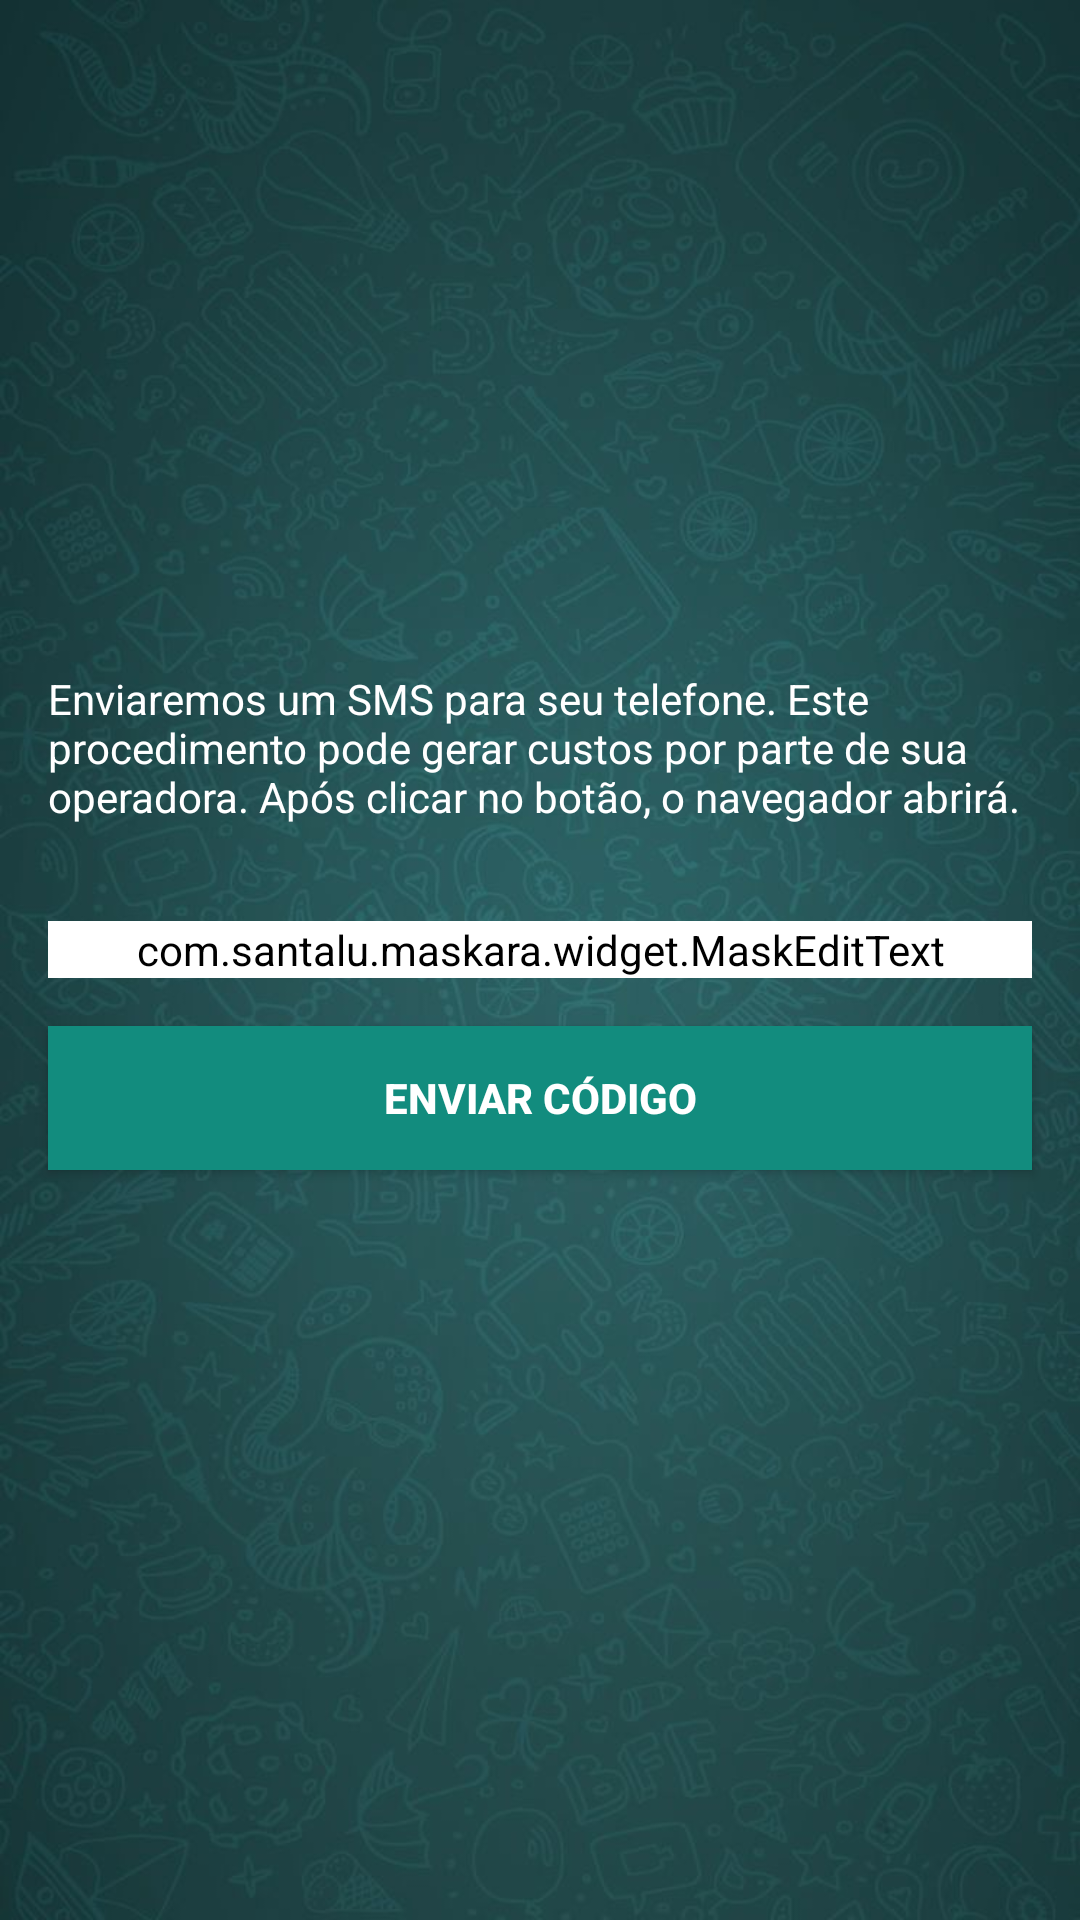

Android layout source for this screen:
<!-- AndroidManifest.xml: activity theme AppTheme.NoActionBar -->
<!-- res/layout/activity_cadastro_telefone.xml -->
<?xml version="1.0" encoding="utf-8"?>
<androidx.constraintlayout.widget.ConstraintLayout xmlns:android="http://schemas.android.com/apk/res/android"
    xmlns:app="http://schemas.android.com/apk/res-auto"
    xmlns:tools="http://schemas.android.com/tools"
    android:layout_width="match_parent"
    android:layout_height="match_parent"
    android:background="@drawable/bg_instalacao"
    tools:context=".activity.CadastroTelefoneActivity">

    <ImageView
        android:id="@+id/imageView3"
        android:layout_width="250dp"
        android:layout_height="100dp"
        android:layout_marginStart="16dp"
        android:layout_marginLeft="16dp"
        android:layout_marginEnd="16dp"
        android:layout_marginRight="16dp"
        android:layout_marginBottom="16dp"
        app:layout_constraintBottom_toTopOf="@+id/textView2"
        app:layout_constraintEnd_toEndOf="parent"
        app:layout_constraintStart_toStartOf="parent"
        app:layout_constraintTop_toTopOf="parent"
        app:layout_constraintVertical_bias="0.3"
        app:layout_constraintVertical_chainStyle="packed"
        app:srcCompat="@drawable/logo_horizontal" />

    <com.santalu.maskara.widget.MaskEditText
        android:id="@+id/editCadastroTelTelefone"
        android:layout_width="0dp"
        android:layout_height="wrap_content"
        android:layout_marginStart="16dp"
        android:layout_marginLeft="16dp"
        android:layout_marginEnd="16dp"
        android:layout_marginRight="16dp"
        android:layout_marginBottom="16dp"
        android:backgroundTint="@android:color/white"
        android:hint="@string/insira_seu_telefone"
        android:inputType="number"
        android:textColor="@android:color/white"
        android:textColorHint="@android:color/white"
        app:layout_constraintBottom_toTopOf="@+id/editCadastroTelCodigo"
        app:layout_constraintEnd_toEndOf="parent"
        app:layout_constraintStart_toStartOf="parent"
        app:layout_constraintTop_toBottomOf="@+id/textView2"
        app:mask="+__ (__)_________"
        app:maskCharacter="_"
        app:maskStyle="completable" />

    <EditText
        android:id="@+id/editCadastroTelCodigo"
        android:layout_width="0dp"
        android:layout_height="wrap_content"
        android:layout_marginStart="32dp"
        android:layout_marginLeft="32dp"
        android:layout_marginEnd="32dp"
        android:layout_marginRight="32dp"
        android:layout_marginBottom="32dp"
        android:ems="10"
        android:hint="@string/codigo_verificacao"
        android:inputType="number"
        android:theme="@style/caixasTexto"
        android:visibility="gone"
        app:layout_constraintBottom_toTopOf="@+id/progCadastroTel"
        app:layout_constraintEnd_toEndOf="parent"
        app:layout_constraintStart_toStartOf="parent"
        app:layout_constraintTop_toBottomOf="@+id/editCadastroTelTelefone"
        tools:visibility="visible"
        android:maxLength="6"/>

    <Button
        android:id="@+id/btnCadastroTel"
        android:layout_width="0dp"
        android:layout_height="wrap_content"
        android:layout_marginStart="16dp"
        android:layout_marginLeft="16dp"
        android:layout_marginEnd="16dp"
        android:layout_marginRight="16dp"
        android:background="@color/colorPrimary"
        android:onClick="validarCampoTel"
        android:text="@string/enviar_codigo"
        android:textColor="@android:color/white"
        android:textStyle="bold"
        app:layout_constraintBottom_toTopOf="@+id/btnCadastroTelReenviar"
        app:layout_constraintEnd_toEndOf="parent"
        app:layout_constraintStart_toStartOf="parent"
        app:layout_constraintTop_toBottomOf="@+id/progCadastroTel" />

    <TextView
        android:id="@+id/textView2"
        android:layout_width="0dp"
        android:layout_height="wrap_content"
        android:layout_marginStart="16dp"
        android:layout_marginLeft="16dp"
        android:layout_marginEnd="16dp"
        android:layout_marginRight="16dp"
        android:layout_marginBottom="32dp"
        android:text="@string/aviso_cobranca"
        android:textColor="@android:color/white"
        android:textSize="14sp"
        app:layout_constraintBottom_toTopOf="@+id/editCadastroTelTelefone"
        app:layout_constraintEnd_toEndOf="parent"
        app:layout_constraintStart_toStartOf="parent"
        app:layout_constraintTop_toBottomOf="@+id/imageView3" />

    <ProgressBar
        android:id="@+id/progCadastroTel"
        style="?android:attr/progressBarStyle"
        android:layout_width="wrap_content"
        android:layout_height="wrap_content"
        android:layout_marginStart="16dp"
        android:layout_marginLeft="16dp"
        android:layout_marginEnd="16dp"
        android:layout_marginRight="16dp"
        android:layout_marginBottom="16dp"
        android:visibility="gone"
        app:layout_constraintBottom_toTopOf="@+id/btnCadastroTel"
        app:layout_constraintEnd_toEndOf="parent"
        app:layout_constraintStart_toStartOf="parent"
        app:layout_constraintTop_toBottomOf="@+id/editCadastroTelCodigo"
        tools:visibility="visible" />

    <Button
        android:id="@+id/btnCadastroTelReenviar"
        android:layout_width="0dp"
        android:layout_height="wrap_content"
        android:layout_marginStart="16dp"
        android:layout_marginLeft="16dp"
        android:layout_marginEnd="16dp"
        android:layout_marginRight="16dp"
        android:layout_marginBottom="32dp"
        android:background="@color/colorPrimary"
        android:text="@string/reenviar_codigo"
        android:textColor="@android:color/white"
        android:visibility="gone"
        app:layout_constraintBottom_toBottomOf="parent"
        app:layout_constraintEnd_toEndOf="parent"
        app:layout_constraintStart_toStartOf="parent"
        tools:visibility="visible" />


</androidx.constraintlayout.widget.ConstraintLayout>



<!-- resources referenced by this layout -->
<resources>
  <color name="colorPrimary">#128c7e</color>
  <!-- drawable bg_instalacao: jpg bitmap (drawable-v24, 73992 bytes) -->
  <!-- drawable logo_horizontal: png bitmap (drawable-v24, 16125 bytes) -->
  <string name="aviso_cobranca">Enviaremos um SMS para seu telefone. Este procedimento pode gerar custos por parte de sua operadora. Após clicar no botão, o navegador abrirá.</string>
  <string name="codigo_verificacao">Insira o código enviado por SMS</string>
  <string name="enviar_codigo">Enviar Código</string>
  <string name="insira_seu_telefone">Insira seu telefone</string>
  <string name="reenviar_codigo">Reenviar Código</string>
  <style name="caixasTexto">
          <item name="backgroundTint">#FFF</item>
          <item name="android:textColorHint">#FFF</item>
          <item name="windowNoTitle">true</item>
      </style>
  <style name="AppTheme.NoActionBar">
          <item name="windowActionBar">false</item>
          <item name="windowNoTitle">true</item>
      </style>
</resources>
